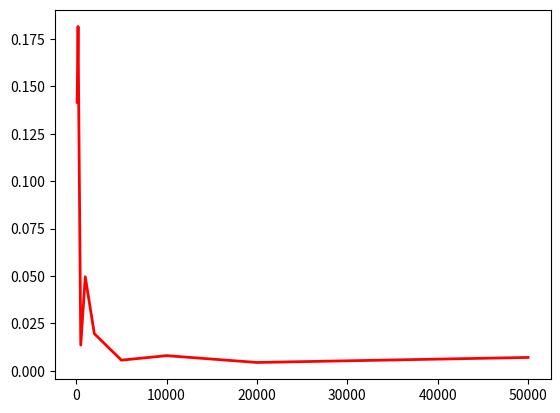

Source code (Python):
#!/usr/bin/env python

import os
import array
from math import *
from numpy import *
from scipy import *
from scipy.interpolate import *
from matplotlib import cm
import matplotlib.pyplot as plt
import matplotlib.figure as fig
import numpy.random as random

def calc_pi(N):
    random.seed(1)
    Nin = 0
    for i in range(N):
        x = random.rand()
        y = random.rand()
        r = sqrt(x**2 + y**2)
        if r <= 1:
            Nin += 1
    pival = 4.0*Nin/N
    return pival



Nlist = [100,200,500,1000,2000,5000,1e4,2e4,5e4]
pival = []
for N in Nlist:
    newpi = calc_pi(int(N))
    pival.append(newpi)
Nlist = array(Nlist)
pival = array(pival)
plt.clf()
plt.plot(Nlist,abs(pival - pi),'r',linewidth=2)
plt.savefig('pi_mc.pdf',format='pdf')




